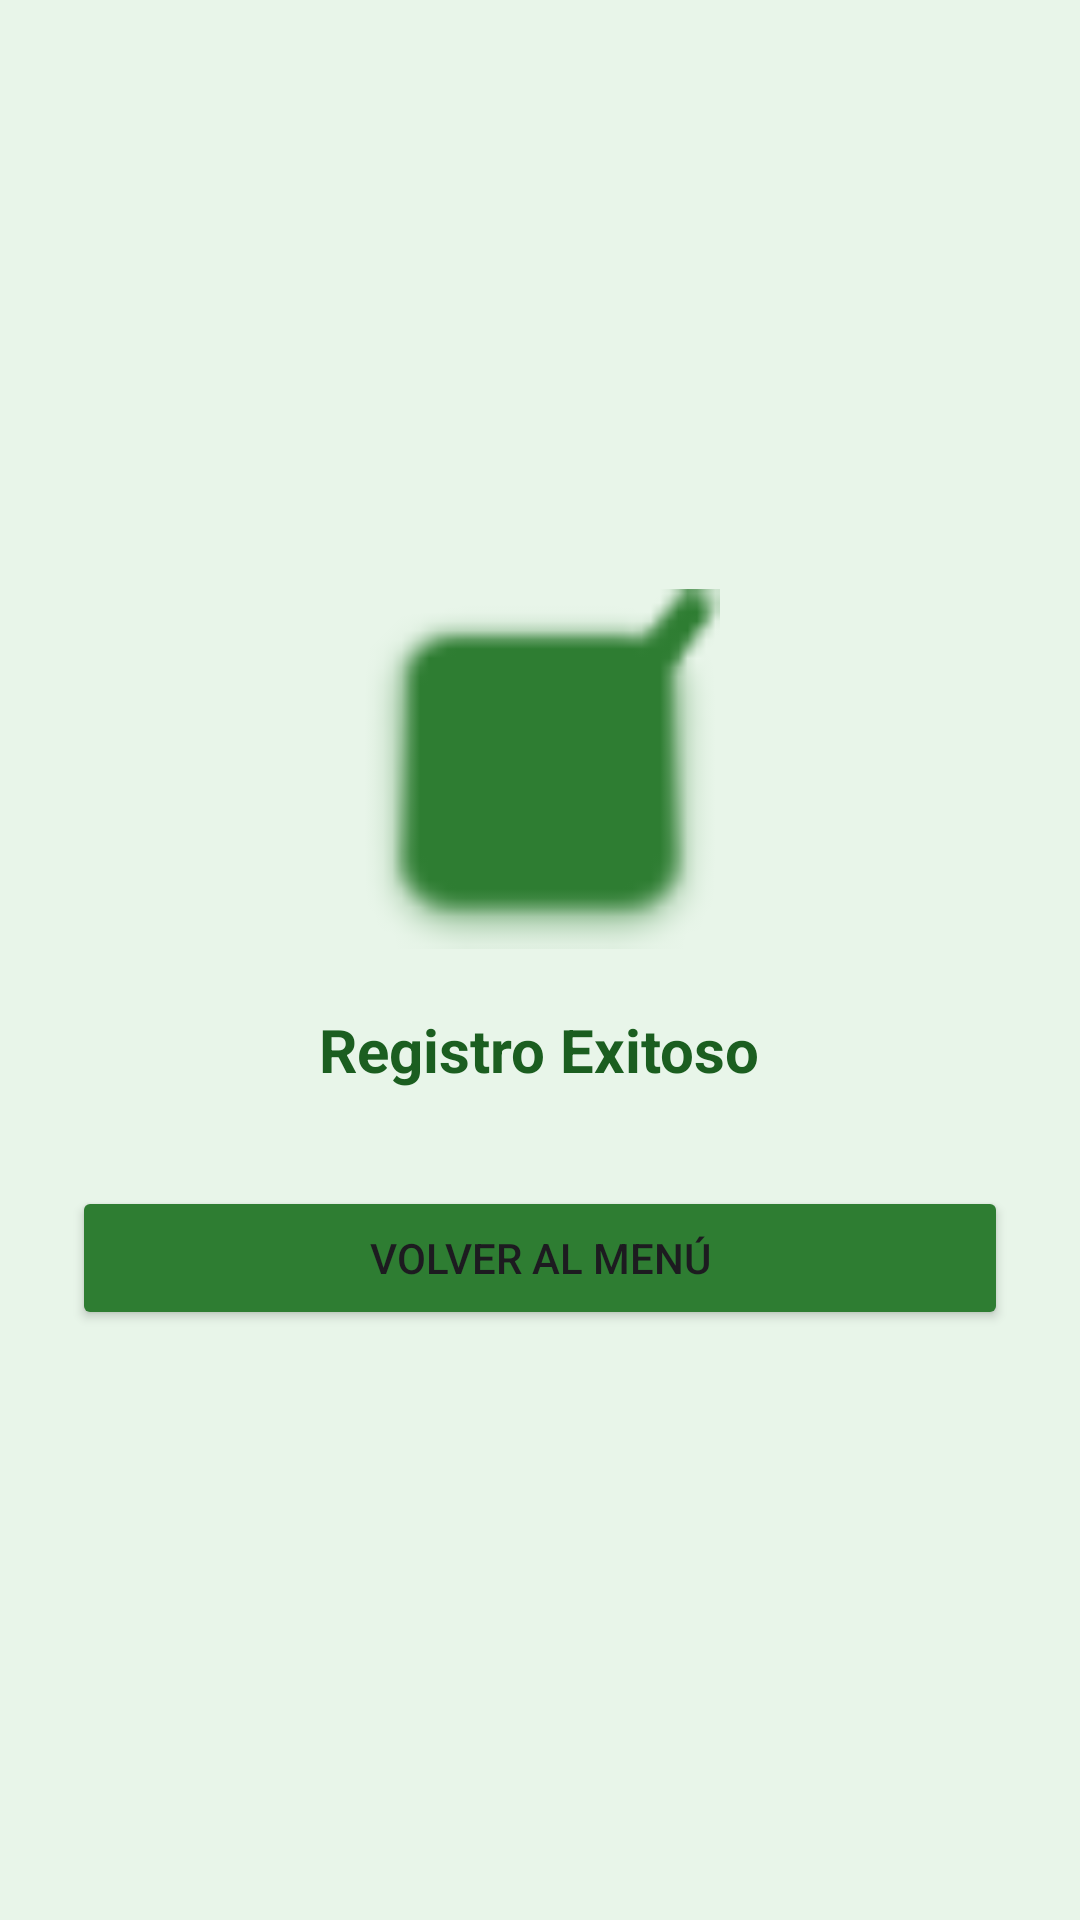

Layout XML and referenced resources for this Android screen:
<!-- AndroidManifest.xml: application theme Theme.FaseInicialConsulta -->
<!-- res/layout/activity_registro_exito.xml -->
<?xml version="1.0" encoding="utf-8"?>
<LinearLayout xmlns:android="http://schemas.android.com/apk/res/android"
    android:layout_width="match_parent"
    android:layout_height="match_parent"
    android:orientation="vertical"
    android:gravity="center"
    android:padding="24dp"
    android:background="#E8F5E9">

    <ImageView
        android:layout_width="120dp"
        android:layout_height="120dp"
        android:src="@android:drawable/checkbox_on_background"
        android:tint="#2E7D32"
        android:layout_marginBottom="20dp"
        android:contentDescription="@string/xito" />

    <TextView
        android:id="@+id/tvMensajeExito"
        android:layout_width="wrap_content"
        android:layout_height="wrap_content"
        android:text="@string/registro_exitoso"
        android:textSize="20sp"
        android:textAlignment="center"
        android:textStyle="bold"
        android:textColor="#1B5E20"
        android:layout_marginBottom="32dp" />

    <Button
        android:id="@+id/btnVolverMenu"
        android:layout_width="match_parent"
        android:layout_height="wrap_content"
        android:text="@string/volver_al_men"
        android:backgroundTint="#2E7D32"
        android:padding="14dp" />

</LinearLayout>
<!-- resources referenced by this layout -->
<resources>
  <string name="registro_exitoso">Registro Exitoso</string>
  <string name="volver_al_men">Volver al Menú</string>
  <string name="xito">Éxito</string>
  <style name="Theme.FaseInicialConsulta" parent="Base.Theme.FaseInicialConsulta" />
  <style name="Base.Theme.FaseInicialConsulta" parent="Theme.Material3.DayNight.NoActionBar">
          
          
      </style>
</resources>
